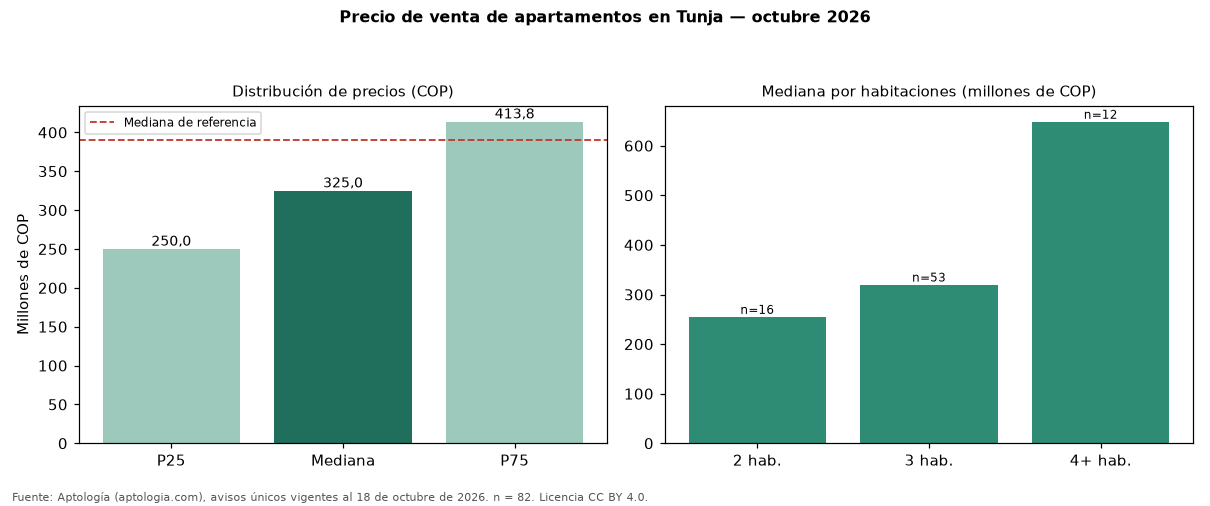

The data file committed next to this chart (first rows):
seccion, metrica, valor_cop, n
precio, p25, 250000000, 82
precio, mediana, 325000000, 82
precio, p75, 413750000, 82
cop_por_m2, p25, 3903392, 82
cop_por_m2, mediana, 4477124, 82
cop_por_m2, p75, 5077119, 82
area, area_mediana_m2, 70.5, 82
habitaciones, 2, 255000000, 16
habitaciones, 3, 320000000, 53
habitaciones, 4+, 648415000, 12
administracion, mediana, 250200, 47
estrato, moda, 5, 
parqueadero, porcentaje_con_parqueadero, 72.0, 82
referencia, mediana_referencia, 390000000, 185
referencia, mediana_cop_por_m2_referencia, 3934426, 185
